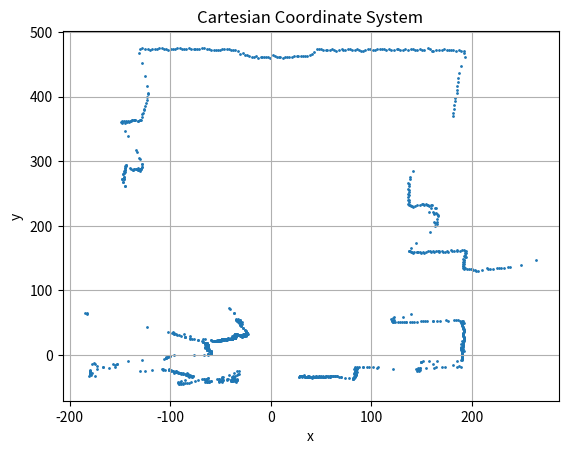

Recreate this plot in Python.
import matplotlib.pyplot as plt
import numpy as np

angle = [1.9154988540637767, 1.920953007976259, 1.9253163311062447, 1.928588823453734,
         1.9340429773662164, 1.9384063004962022, 1.9438604544086846, 1.9482237775386704, 1.9536779314511525,
         1.9580412545811385, 1.9624045777111243, 1.96676790084111, 1.9711312239710959, 1.9754945471010819,
         1.980948701013564, 1.9853120241435498, 1.9907661780560322, 1.9940386704035216, 1.9994928243160037,
         2.0027653166634933, 2.007128639793479, 2.012582793705961, 2.016946116835947, 2.022400270748429,
         2.026763593878415, 2.031126917008401, 2.0354902401383868, 2.0398535632683727, 2.0442168863983583,
         2.049671040310841, 2.0540343634408265, 2.059488517353309, 2.0627610097007985, 2.0682151636132806,
         2.07148765596077, 2.076941809873252, 2.081305133003238, 2.0867592869157203, 2.091122610045706,
         2.095485933175692, 2.099849256305678, 2.1031217486531673, 2.1085759025656494, 2.1129392256956354,
         2.1183933796081176, 2.122756702738103, 2.1282108566505857, 2.131483348998075, 2.1369375029105573,
         2.1413008260405433, 2.1467549799530254, 2.151118303083011, 2.1565724569954936, 2.160935780125479,
         2.165299103255465, 2.1696624263854507, 2.171844087950444, 2.177298241862926, 2.181661564992912,
         2.1871157189053942, 2.1914790420353802, 2.1969331959478624, 2.200205688295352, 2.205659842207834,
         2.2089323345553233, 2.2143864884678055, 2.2187498115977915, 2.2242039655102737, 2.2285672886402597,
         2.232930611770245, 2.237293934900231, 2.2427480888127134, 2.2471114119426994, 2.2525655658551815,
         2.2569288889851675, 2.261292212115153, 2.2667463660276357, 2.270018858375125, 2.2743821815051106,
         2.2776546738526, 2.283108827765082, 2.287472150895068, 2.2929263048075503, 2.2972896279375363,
         2.301652951067522, 2.306016274197508, 2.310379597327494, 2.3147429204574794, 2.320197074369962,
         2.3245603974999476, 2.3300145514124297, 2.3343778745424157, 2.3387411976724017, 2.3431045208023873,
         2.3474678439323733, 2.3529219978448555, 2.3572853209748414, 2.3627394748873236, 2.3671027980173096,
         2.371466121147295, 2.375829444277281, 2.3801927674072667, 2.3845560905372527, 2.390010244449735,
         2.394373567579721, 2.399827721492203, 2.404191044622189, 2.4085543677521746, 2.410736029317168,
         2.41619018322965, 2.420553506359636, 2.4249168294896215, 2.430370983402104, 2.4347343065320897,
         2.4390976296620757, 2.443460952792061, 2.448915106704544, 2.4532784298345294, 2.4587325837470115,
         2.4630959068769975, 2.4685500607894797, 2.4729133839194657, 2.4772767070494517, 2.480549199396941,
         2.4860033533094232, 2.490366676439409, 2.4958208303518914, 2.500184153481877, 2.5056383073943596,
         2.508910799741849, 2.5132741228718345, 2.5176374460018205, 2.522000769131806, 2.5274549230442886,
         2.531818246174274, 2.5372724000867564, 2.5405448924342457, 2.5459990463467284, 2.5492715386942177,
         2.5547256926067, 2.559089015736686, 2.564543169649168, 2.5689064927791536, 2.5743606466916362,
         2.5776331390391256, 2.581996462169111, 2.586359785299097, 2.5907231084290827, 2.5961772623415653,
         2.600540585471551, 2.6059947393840335, 2.609267231731523, 2.614721385644005, 2.616903047208998,
         2.62235720112148, 2.626720524251466, 2.632174678163948, 2.636538001293934, 2.6419921552064163,
         2.6452646475539057, 2.650718801466388, 2.655082124596374, 2.660536278508856, 2.664899601638842,
         2.670353755551324, 2.67471707868131, 2.6779895710287995, 2.6834437249412817, 2.686716217288771,
         2.6921703712012532, 2.6965336943312392, 2.7019878482437214, 2.7063511713737074, 2.7118053252861896,
         2.715077817633679, 2.7183503099811683, 2.722713633111154, 2.7281677870236365, 2.732531110153622,
         2.7379852640661047, 2.74234858719609, 2.746711910326076, 2.7510752334560618, 2.7554385565860477,
         2.76089271049853, 2.765256033628516, 2.770710187540998, 2.7761643414534802, 2.7805276645834662,
         2.7838001569309556, 2.7881634800609416, 2.792526803190927, 2.7979809571034098, 2.8023442802333953,
         2.8077984341458775, 2.8121617572758635, 2.8165250804058495, 2.820888403535835, 2.825251726665821,
         2.8296150497958066, 2.835069203708289, 2.8394325268382747, 2.8437958499682607, 2.8481591730982467,
         2.8525224962282323, 2.8568858193582183, 2.861249142488204, 2.8667032964006864, 2.871066619530672,
         2.8765207734431546, 2.88088409657314, 2.885247419703126, 2.8896107428331117, 2.8939740659630977,
         2.8983373890930837, 2.903791543005566, 2.9081548661355514, 2.913609020048034, 2.9168815123955234,
         2.9223356663080056, 2.925608158655495, 2.929971481785481, 2.935425635697963, 2.9397889588279487,
         2.9452431127404313, 2.949606435870417, 2.953969759000403, 2.9583330821303884, 2.9626964052603744,
         2.9670597283903604, 2.9725138823028425, 2.9768772054328285, 2.9823313593453107, 2.9856038516928,
         2.9910580056052822, 2.9943304979527716, 2.999784651865254, 3.00414797499524, 3.0085112981252258,
         3.013965452037708, 3.0183287751676935, 3.0226920982976795, 3.0270554214276655, 3.0325095753401476,
         3.036872898470133, 3.042327052382616, 3.0466903755126014, 3.0510536986425874, 3.0554170217725733,
         3.0608711756850555, 3.065234498815041, 3.0706886527275237, 3.0750519758575092, 3.079415298987495,
         3.083778622117481, 3.0892327760299634, 3.093596099159949, 3.097959422289935, 3.102322745419921,
         3.107776899332403, 3.112140222462389, 3.1175943763748712, 3.121957699504857, 3.125230191852346,
         3.130684345764829, 3.133956838112318, 3.1394109920248003, 3.143774315154786, 3.1492284690672685,
         3.153591792197254, 3.15795511532724, 3.162318438457226, 3.1688634231522044, 3.1732267462821904,
         3.1786809001946725, 3.1830442233246585, 3.1884983772371407, 3.1928617003671267, 3.1972250234971122,
         3.202679177409595, 3.2070425005395804, 3.212496654452063, 3.2168599775820486, 3.2223141314945307,
         3.2266774546245167, 3.2310407777545027, 3.2354041008844883, 3.2397674240144743, 3.2441307471444603,
         3.2495849010569424, 3.253948224186928, 3.2594023780994106, 3.263765701229396, 3.268129024359382,
         3.2735831782718643, 3.2790373321843465, 3.2834006553143325, 3.2888548092268146, 3.2932181323568006,
         3.2975814554867866, 3.301944778616772, 3.306308101746758, 3.312853086441737, 3.3172164095717225,
         3.322670563484205, 3.3270338866141906, 3.332488040526673, 3.336851363656659, 3.341214686786645,
         3.344487179134134, 3.3499413330466163, 3.354304656176602, 3.3597588100890845, 3.36412213321907,
         3.3695762871315527, 3.372848779479042, 3.3772121026090276, 3.3837570873040064, 3.3881204104339924,
         3.3935745643464745, 3.3979378874764605, 3.4033920413889427, 3.4077553645189282, 3.4121186876489142,
         3.4175728415613964, 3.423026995473879, 3.4273903186038646, 3.4328444725163467, 3.4372077956463327,
         3.442661949558815, 3.4459344419063043, 3.451388595818787, 3.4546610881662763, 3.4601152420787584,
         3.464478565208744, 3.46884188833873, 3.474296042251212, 3.478659365381198, 3.4830226885111837,
         3.4884768424236663, 3.4939309963361485, 3.4982943194661344, 3.5037484733786166, 3.5081117965086026,
         3.5135659504210848, 3.516838442768574, 3.523383427463553, 3.5266559198110423, 3.5321100737235245,
         3.53647339685351, 3.5419275507659926, 3.546290873895978, 3.550654197025964, 3.55501752015595,
         3.5593808432859357, 3.564834997198418, 3.569198320328404, 3.574652474240886, 3.579015797370872,
         3.584469951283354, 3.5877424436308436, 3.5942874283258224, 3.5986507514558084, 3.6041049053682905,
         3.6084682284982765, 3.6139223824107587, 3.6182857055407442, 3.6226490286707302, 3.6270123518007162,
         3.6324665057131984, 3.6368298288431844, 3.64119315197317, 3.646647305885652, 3.651010629015638,
         3.6564647829281203, 3.6597372752756097, 3.6651914291880923, 3.669554752318078, 3.67500890623056,
         3.679372229360546, 3.684826383273028, 3.689189706403014, 3.6935530295329997, 3.6979163526629857,
         3.7044613373579645, 3.7088246604879505, 3.7142788144004326, 3.7186421375304186, 3.7240962914429008,
         3.7284596145728863, 3.7317321069203757, 3.7371862608328583, 3.741549583962844, 3.747003737875326,
         3.751367061005312, 3.756821214917794, 3.76118453804778, 3.765547861177766, 3.7699111843077517,
         3.775365338220234, 3.77972866135022, 3.785182815262702, 3.789546138392688, 3.79500029230517, 3.799363615435156,
         3.8037269385651418, 3.8080902616951278, 3.8124535848251138, 3.817907738737596, 3.822271061867582,
         3.827725215780064, 3.8320885389100496, 3.8364518620400356, 3.8408151851700216, 3.8473601698650004,
         3.851723492994986, 3.857177646907468, 3.861540970037454, 3.8669951239499363, 3.8713584470799223,
         3.8757217702099083, 3.880085093339894, 3.885539247252376, 3.889902570382362, 3.894265893512348,
         3.89972004742483, 3.9040833705548157, 3.9084466936848017, 3.9128100168147877, 3.91826417072727,
         3.922627493857256, 3.928081647769738, 3.9324449708997236, 3.937899124812206, 3.9422624479421917,
         3.9466257710721777, 3.95207992498466, 3.957534078897142, 3.961897402027128, 3.96735155593961,
         3.971714879069596, 3.9771690329820784, 3.9804415253295677, 3.98589567924205, 3.990259002372036,
         3.994622325502022, 4.000076479414504, 4.00443980254449, 4.009893956456972, 4.013166448804461,
         5.411611511964918, 5.4170656658774, 5.421428989007386, 5.426883142919868, 5.4312464660498545,
         5.436700619962337, 5.439973112309826, 5.445427266222308, 5.449790589352294, 5.45415391248228,
         5.459608066394762, 5.463971389524748, 5.4694255434372305, 5.473788866567216, 5.478152189697202,
         5.482515512827188, 5.48796966673967, 5.492332989869656, 5.497787143782138, 5.5021504669121235,
         5.507604620824607, 5.5108771131720955, 5.516331267084578, 5.52178542099706, 5.527239574909542,
         5.531602898039528, 5.537057051952011, 5.541420375081996, 5.545783698211982, 5.550147021341968,
         5.5577828368194435, 5.562146159949429, 5.566509483079415, 5.571963636991897, 5.576326960121883,
         5.581781114034365, 5.585053606381854, 5.589416929511841, 5.593780252641826, 5.5992344065543085,
         5.603597729684294, 5.609051883596776, 5.613415206726763, 5.617778529856748, 5.622141852986734,
         5.6286868376817125, 5.633050160811699, 5.638504314724181, 5.642867637854167, 5.648321791766649,
         5.652685114896634, 5.655957607244124, 5.662502591939103, 5.6668659150690885, 5.672320068981571,
         5.676683392111557, 5.682137546024039, 5.686500869154025, 5.69086419228401, 5.6963183461964935,
         5.700681669326479, 5.705044992456465, 5.710499146368947, 5.714862469498933, 5.720316623411415,
         5.723589115758904, 5.729043269671386, 5.734497423583869, 5.738860746713855, 5.744314900626337,
         5.748678223756323, 5.754132377668805, 5.758495700798791, 5.762859023928777, 5.768313177841259,
         5.772676500971245, 5.777039824101231, 5.782493978013713, 5.786857301143699, 5.792311455056181,
         5.795583947403671, 5.801038101316153, 5.8054014244461385, 5.810855578358621, 5.815218901488607,
         5.820673055401089, 5.825036378531075, 5.82939970166106, 5.833763024791047, 5.839217178703529,
         5.844671332616011, 5.849034655745997, 5.854488809658479, 5.858852132788465, 5.8643062867009474,
         5.867578779048436, 5.8730329329609186, 5.878487086873402, 5.883941240785884, 5.888304563915869,
         5.8937587178283515, 5.898122040958337, 5.9024853640883235, 5.906848687218309, 5.910121179565799,
         5.915575333478281, 5.919938656608267, 5.925392810520749, 5.929756133650734, 5.935210287563217,
         5.938482779910706, 5.946118595388182, 5.949391087735671, 5.954845241648153, 5.959208564778139,
         5.964662718690621, 5.969026041820607, 5.9733893649505925, 5.977752688080579, 5.984297672775558,
         5.988660995905543, 5.994115149818025, 5.998478472948011, 6.002841796077997, 6.00829594999048,
         6.0115684423379685, 6.0170225962504515, 6.021385919380437, 6.026840073292919, 6.031203396422905,
         6.036657550335387, 6.041020873465373, 6.045384196595359, 6.0497475197253445, 6.056292504420323,
         6.06065582755031, 6.066109981462792, 6.0704733045927775, 6.07592745850526, 6.080290781635245,
         6.083563273982735, 6.090108258677714, 6.094471581807699, 6.0999257357201815, 6.104289058850168,
         6.10974321276265, 6.114106535892636, 6.118469859022621, 6.122833182152608, 6.127196505282593,
         6.131559828412579, 6.137013982325061, 6.141377305455047, 6.1468314593675295, 6.151194782497515,
         6.155558105627501, 6.161012259539984, 6.165375582669969, 6.170829736582451, 6.175193059712437,
         6.180647213624919, 6.1850105367549055, 6.189373859884891, 6.19591884457987, 6.200282167709855,
         6.204645490839842, 6.210099644752324, 6.21446296788231, 6.219917121794792, 6.223189614142282,
         6.228643768054764, 6.233007091184749, 6.238461245097231, 6.242824568227218, 6.2482787221397, 6.252642045269686,
         6.257005368399671, 6.261368691529658, 6.26682284544214, 6.272276999354622, 6.2766403224846075,
         6.28209447639709, 0.003272492347489368, 0.008726646259971648, 0.011999138607461015, 0.017453292519943295,
         0.022907446432425576, 0.028361600344907856, 0.032724923474893676, 0.038179077387375956, 0.04254240051736178,
         0.04690572364734761, 0.05126904677733343, 0.05235987755982989, 0.05781403147231216, 0.06217735460229799,
         0.06763150851478027, 0.0719948316447661, 0.07744898555724837, 0.08072147790473774, 0.08726646259971647,
         0.09053895494720585, 0.09599310885968812, 0.10035643198967395, 0.10581058590215622, 0.11017390903214205,
         0.11453723216212788, 0.1189005552921137, 0.12326387842209953, 0.12762720155208535, 0.13308135546456762,
         0.13744467859455345, 0.14180800172453928, 0.14726215563702155, 0.1505346479845109, 0.15489797111449674,
         0.15926129424448257, 0.16471544815696484, 0.16907877128695067, 0.17453292519943295, 0.17889624832941878,
         0.1832595714594046, 0.18762289458939044, 0.1930770485018727, 0.19744037163185854, 0.20289452554434081,
         0.20725784867432664, 0.21271200258680892, 0.21707532571679475, 0.22143864884678055, 0.22471114119426994,
         0.2301652951067522, 0.23452861823673804, 0.23889194136672387, 0.24434609527920614, 0.24870941840919197,
         0.2530727415391778, 0.25743606466916363, 0.26070855701665296, 0.2650718801466388, 0.27052603405912107,
         0.2748893571891069, 0.28034351110158917, 0.284706834231575, 0.28907015736156083, 0.29343348049154666,
         0.29888763440402893, 0.30325095753401476, 0.3076142806640006, 0.31306843457648287, 0.3174317577064687,
         0.32179508083645453, 0.32615840396644036, 0.33052172709642613, 0.33488505022641196, 0.34033920413889424,
         0.34470252726888007, 0.35015668118136234, 0.3534291735288517, 0.358883327441334, 0.3621558197888234,
         0.36760997370130566, 0.3719732968312915, 0.37742745074377376, 0.3817907738737596, 0.38724492778624187,
         0.39051742013373125, 0.3948807432637171, 0.40033489717619936, 0.4046982203061852, 0.41015237421866746,
         0.4145156973486533, 0.41996985126113556, 0.4232423436086249, 0.4286964975211072, 0.43196898986859655,
         0.4374231437810788, 0.44178646691106466, 0.507236313860852, 0.5115996369908379, 0.5170537909033202,
         0.5214171140333059, 0.5257804371632918, 0.5301437602932776, 0.533416252640767, 0.5377795757707527,
         0.543233729683235, 0.5475970528132209, 0.5530512067257032, 0.557414529855689, 0.5606870222031783,
         0.5650503453331642, 0.56941366846315, 0.5748678223756323, 0.5792311455056182, 0.5846852994181004,
         0.5890486225480862, 0.5934119456780721, 0.5977752688080579, 0.6032294227205401, 0.607592745850526,
         0.6130468997630083, 0.6174102228929941, 0.6228643768054763, 0.6272276999354622, 0.631591023065448,
         0.6348635154129374, 0.6403176693254197, 0.6446809924554054, 0.6501351463678877, 0.6544984694978736,
         0.6588617926278594, 0.6632251157578453, 0.667588438887831, 0.6719517620178169, 0.6763150851478027,
         0.681769239060285, 0.6861325621902709, 0.6915867161027531, 0.6948592084502424, 0.7003133623627247,
         0.7046766854927106, 0.7101308394051928, 0.7144941625351786, 0.7199483164476609, 0.7243116395776468,
         0.7286749627076325, 0.7330382858376184, 0.7363107781851078, 0.7417649320975901, 0.7461282552275759,
         0.7515824091400581, 0.755945732270044, 0.7613998861825263, 0.7646723785300157, 0.770126532442498,
         0.7723081940074908, 0.7777623479199731, 0.7821256710499589, 0.7875798249624412, 0.791943148092427,
         0.7973973020049093, 0.8006697943523987, 0.8050331174823845, 0.8104872713948668, 0.8148505945248526,
         0.8203047484373349, 0.8257589023498172, 0.830122225479803, 0.8333947178272924, 0.8388488717397746,
         0.842121364087264, 0.8475755179997463, 0.8519388411297321, 0.8573929950422144, 0.8617563181722002,
         0.866119641302186, 0.8704829644321719, 0.8748462875621577, 0.8792096106921435, 0.8846637646046258,
         0.8890270877346116, 0.8933904108645975, 0.8988445647770797, 0.9021170571245691, 0.9075712110370514,
         0.9119345341670372, 0.9173886880795195, 0.9217520112095053, 0.9272061651219876, 0.9315694882519734,
         0.9359328113819593, 0.940296134511945, 0.9446594576419308, 0.9490227807719167, 0.954476934684399,
         0.9588402578143848, 0.964294411726867, 0.9686577348568529, 0.9730210579868387, 0.9762935503343281,
         0.980656873464314, 0.9861110273767962, 0.990474350506782, 0.9959285044192643, 1.00029182754925,
         1.004655150679236, 1.0090184738092218, 1.0133817969392076, 1.0177451200691934, 1.0231992739816758,
         1.0275625971116615, 1.0330167510241437, 1.0373800741541297, 1.0417433972841155, 1.0450158896316049,
         1.050470043544087, 1.054833366674073, 1.0602875205865552, 1.064650843716541, 1.069014166846527,
         1.0733774899765127, 1.0777408131064985, 1.0821041362364843, 1.08646745936647, 1.0919216132789524,
         1.0962849364089382, 1.1017390903214206, 1.10501158266891, 1.1104657365813921, 1.114829059711378,
         1.1202832136238603, 1.124646536753846, 1.1301006906663285, 1.1344640137963142, 1.1399181677087964,
         1.1431906600562858, 1.1464631524037752, 1.1519173063162575, 1.1562806294462433, 1.1617347833587257,
         1.1660981064887115, 1.1715522604011936, 1.174824752748683, 1.1802789066611654, 1.1835513990086548,
         1.189005552921137, 1.1933688760511227, 1.1988230299636051, 1.203186353093591, 1.2075496762235767,
         1.2119129993535627, 1.2162763224835484, 1.2206396456135342, 1.22500296874352, 1.2304571226560024,
         1.2348204457859882, 1.2402745996984705, 1.2435470920459597, 1.249001245958442, 1.2522737383059315,
         1.2577278922184136, 1.2620912153483996, 1.2675453692608818, 1.2719086923908676, 1.2762720155208536,
         1.2806353386508393, 1.2849986617808251, 1.2893619849108109, 1.2948161388232933, 1.299179461953279,
         1.3046336158657614, 1.3089969389957472, 1.3122694313432366, 1.3177235852557188, 1.3220869083857045,
         1.327541062298187, 1.3319043854281727, 1.337358539340655, 1.3417218624706408, 1.3460851856006266,
         1.3504485087306124, 1.3548118318605984, 1.3591751549905842, 1.3646293089030663, 1.3689926320330523,
         1.3744467859455345, 1.3788101090755203, 1.3831734322055063, 1.3864459245529954, 1.3908092476829814,
         1.3962634015954636, 1.4006267247254494, 1.4060808786379317, 1.4104442017679175, 1.4148075248979033,
         1.4191708480278893, 1.423534171157875, 1.4278974942878608, 1.4333516482003432, 1.437714971330329,
         1.4431691252428112, 1.4475324483727972, 1.451895771502783, 1.4551682638502723, 1.4606224177627545,
         1.4649857408927405, 1.4704398948052226, 1.4748032179352084, 1.4791665410651942, 1.4835298641951802,
         1.487893187325166, 1.4922565104551517, 1.4966198335851375, 1.50207398749762, 1.5064373106276057,
         1.511891464540088, 1.5151639568875774, 1.5206181108000596, 1.5249814339300454, 1.5304355878425278,
         1.5347989109725135, 1.540253064884996, 1.5446163880149817, 1.5500705419274639, 1.5533430342749532,
         1.5566155266224426, 1.562069680534925, 1.5664330036649108, 1.571887157577393, 1.576250480707379,
         1.581704634619861, 1.5849771269673505, 1.5904312808798329, 1.5926129424448257, 1.598067096357308,
         1.6024304194872938, 1.6078845733997762, 1.612247896529762, 1.6177020504422441, 1.6209745427897335,
         1.626428696702216, 1.6307920198322017, 1.6362461737446838, 1.6406094968746698, 1.6449728200046556,
         1.6504269739171378, 1.6547902970471238, 1.6591536201771095, 1.662426112524599, 1.667880266437081,
         1.672243589567067, 1.6776977434795493, 1.682061066609535, 1.686424389739521, 1.6907877128695068,
         1.6951510359994926, 1.6995143591294783, 1.7049685130419607, 1.7093318361719465, 1.714785990084429,
         1.7191493132144147, 1.7235126363444004, 1.7278759594743862, 1.7311484518218756, 1.736602605734358,
         1.7409659288643438, 1.746420082776826, 1.750783405906812, 1.7551467290367977, 1.7595100521667835,
         1.7638733752967692, 1.768236698426755, 1.7736908523392374, 1.7780541754692232, 1.7835083293817056,
         1.7878716525116913, 1.792234975641677, 1.7955074679891665, 1.8009616219016489, 1.8053249450316347,
         1.8096882681616204, 1.8151424220741028, 1.8195057452040886, 1.8238690683340744, 1.8282323914640601,
         1.8336865453765425, 1.8380498685065283, 1.8435040224190107, 1.8478673455489965, 1.8533214994614786,
         1.8576848225914646, 1.8620481457214504, 1.8642298072864432, 1.8696839611989255, 1.8740472843289113,
         1.8795014382413937, 1.8838647613713795, 1.8893189152838616, 1.892591407631351, 1.896954730761337,
         1.9013180538913228, 1.9056813770213086, 1.911135530933791, 1.9154988540637767, 1.920953007976259,
         1.9253163311062447, 1.9296796542362307, 1.9340429773662164, 1.9394971312786986, 1.9438604544086846,
         1.9493146083211668, 1.9536779314511525, 1.959132085363635, 1.9624045777111243, 1.96676790084111,
         1.9711312239710959, 1.9754945471010819, 1.980948701013564, 1.9853120241435498, 1.9907661780560322,
         1.9940386704035216, 1.9994928243160037, 2.0016744858809967, 2.007128639793479, 2.011491962923465,
         2.016946116835947, 2.021309439965933, 2.026763593878415, 2.0300360862259046, 2.0354902401383868,
         2.0398535632683727, 2.045307717180855, 2.049671040310841, 2.055125194223323, 2.059488517353309,
         2.0627610097007985, 2.0682151636132806, 2.07148765596077, 2.076941809873252, 2.081305133003238,
         2.0867592869157203, 2.091122610045706, 2.0965767639581885, 2.099849256305678, 2.1042125794356634,
         2.1085759025656494, 2.1140300564781316, 2.1183933796081176, 2.1238475335205997, 2.1282108566505857,
         2.1325741797805713, 2.1369375029105573, 2.1402099952580467, 2.145664149170529, 2.150027472300515,
         2.155481626212997, 2.159844949342983, 2.165299103255465, 2.1685715956029545, 2.17293491873294,
         2.177298241862926, 2.1827523957754082, 2.1871157189053942, 2.1925698728178764, 2.1969331959478624,
         2.201296519077848, 2.205659842207834, 2.21002316533782, 2.2143864884678055, 2.219840642380288,
         2.2242039655102737, 2.2285672886402597, 2.232930611770245, 2.237293934900231, 2.241657258030217,
         2.2460205811602028, 2.251474735072685, 2.255838058202671, 2.261292212115153, 2.265655535245139,
         2.270018858375125, 2.2743821815051106, 2.2787455046350966, 2.283108827765082, 2.288562981677565,
         2.2929263048075503, 2.298380458720033, 2.301652951067522, 2.306016274197508, 2.310379597327494,
         2.3147429204574794, 2.320197074369962, 2.3245603974999476, 2.3300145514124297, 2.3343778745424157,
         2.3387411976724017, 2.3431045208023873, 2.3474678439323733, 2.3518311670623593, 2.3572853209748414,
         2.361648644104827, 2.3671027980173096, 2.370375290364799, 2.375829444277281, 2.3791019366247705,
         2.3845560905372527, 2.3889194136672387, 2.394373567579721, 2.398736890709707, 2.4031002138396924,
         2.4074635369696784, 2.410736029317168, 2.41619018322965, 2.420553506359636, 2.426007660272118,
         2.430370983402104, 2.4358251373145863, 2.4390976296620757, 2.444551783574558, 2.448915106704544,
         2.454369260617026, 2.4587325837470115, 2.464186737659494, 2.4685500607894797, 2.4729133839194657,
         2.4772767070494517, 2.4794583686144445, 2.4849125225269266, 2.4892758456569126, 2.494729999569395,
         2.499093322699381, 2.504547476611863, 2.5078199689593523, 2.5132741228718345, 2.516546615219324,
         2.522000769131806, 2.526364092261792, 2.531818246174274, 2.53618156930426, 2.5405448924342457,
         2.5449082155642317, 2.550362369476714, 2.5547256926067, 2.559089015736686, 2.564543169649168,
         2.5689064927791536, 2.5743606466916362, 2.5776331390391256, 2.581996462169111, 2.586359785299097,
         2.5918139392115793, 2.5961772623415653, 2.6016314162540475, 2.6059947393840335, 2.610358062514019,
         2.614721385644005, 2.6179938779914944, 2.62235720112148, 2.6278113550339626, 2.632174678163948,
         2.6376288320764307, 2.6419921552064163, 2.6452646475539057, 2.650718801466388, 2.655082124596374,
         2.660536278508856, 2.664899601638842, 2.670353755551324, 2.67471707868131, 2.6790804018112957,
         2.6834437249412817, 2.6878070480712677, 2.6921703712012532, 2.6976245251137354, 2.7019878482437214,
         2.7074420021562036, 2.7118053252861896, 2.7161686484161756, 2.7183503099811683, 2.722713633111154,
         2.7281677870236365, 2.732531110153622, 2.7379852640661047, 2.74234858719609, 2.746711910326076,
         2.7510752334560618, 2.7565293873685444, 2.76089271049853, 2.7663468644110125, 2.770710187540998,
         2.7761643414534802, 2.7805276645834662, 2.7848909877134522, 2.7881634800609416, 2.7936176339734238,
         2.7979809571034098, 2.803435111015892, 2.8077984341458775, 2.8121617572758635, 2.8165250804058495,
         2.820888403535835, 2.8241608958833244, 2.8285242190133104, 2.8339783729257926, 2.8383416960557786,
         2.8437958499682607, 2.8481591730982467, 2.8525224962282323, 2.8568858193582183, 2.8623399732707004,
         2.8667032964006864, 2.8721574503131686, 2.8765207734431546, 2.8819749273556368, 2.885247419703126,
         2.8896107428331117, 2.892883235180601, 2.897246558310587, 2.9027007122230692, 2.9070640353530552,
         2.9125181892655374, 2.9168815123955234, 2.921244835525509, 2.9245173278729983, 2.929971481785481,
         2.9343348049154665, 2.9397889588279487, 2.9441522819579347, 2.949606435870417, 2.952878928217906,
         2.9583330821303884, 2.9626964052603744, 2.9670597283903604]

dis = [386, 386, 388, 388, 390, 388, 390, 390, 388, 392, 388, 376, 344, 330, 322, 318, 316, 316, 318, 316, 318,
       318, 318, 322, 328, 326, 324, 322, 318, 318, 316, 312, 310, 310, 306, 300, 58, 82, 74, 62, 60, 56, 60, 58, 62,
       62, 64, 62, 62, 62, 58, 56, 54, 50, 46, 44, 42, 42, 42, 42, 40, 42, 42, 42, 42, 40, 40, 40, 40, 40, 40, 40, 40,
       42, 40, 42, 40, 42, 40, 40, 38, 40, 40, 40, 42, 40, 40, 42, 42, 42, 42, 42, 42, 42, 40, 40, 42, 42, 42, 44, 44,
       46, 46, 48, 46, 48, 48, 46, 46, 48, 46, 46, 46, 46, 48, 46, 46, 46, 46, 44, 46, 46, 46, 46, 46, 46, 46, 44, 44,
       46, 44, 44, 44, 46, 46, 46, 46, 48, 46, 48, 46, 46, 46, 46, 46, 46, 46, 48, 48, 50, 48, 50, 50, 50, 50, 50, 50,
       50, 50, 52, 52, 50, 54, 54, 54, 54, 54, 54, 54, 54, 54, 54, 54, 54, 56, 56, 54, 56, 56, 56, 56, 58, 58, 58, 58,
       60, 60, 62, 64, 72, 92, 104, 194, 196, 194, 108, 102, 98, 94, 90, 84, 82, 76, 72, 70, 68, 66, 68, 66, 66, 68, 66,
       66, 66, 64, 64, 64, 64, 66, 64, 64, 64, 64, 64, 64, 66, 64, 64, 66, 66, 64, 64, 64, 66, 64, 62, 64, 64, 64, 64,
       64, 64, 62, 62, 62, 60, 60, 60, 60, 60, 60, 60, 60, 60, 60, 60, 60, 60, 60, 60, 60, 60, 62, 62, 62, 62, 66, 76,
       96, 100, 100, 102, 102, 102, 104, 104, 104, 104, 106, 128, 142, 176, 178, 176, 158, 154, 154, 156, 174, 168, 168,
       156, 162, 174, 182, 182, 182, 182, 182, 180, 182, 182, 182, 184, 178, 132, 128, 120, 110, 110, 110, 108, 104,
       104, 104, 104, 102, 102, 100, 100, 98, 98, 100, 98, 98, 100, 96, 96, 94, 96, 94, 94, 94, 92, 92, 92, 88, 90, 88,
       90, 88, 90, 88, 88, 88, 86, 86, 86, 86, 86, 84, 88, 84, 86, 86, 94, 98, 102, 100, 102, 100, 102, 102, 100, 98,
       98, 96, 94, 92, 90, 86, 82, 78, 76, 76, 74, 72, 72, 74, 74, 76, 76, 76, 76, 76, 76, 76, 78, 76, 76, 74, 74, 74,
       72, 72, 66, 58, 60, 60, 64, 64, 52, 42, 40, 46, 62, 66, 66, 64, 66, 62, 62, 64, 64, 64, 58, 56, 58, 52, 52, 50,
       48, 46, 44, 44, 50, 50, 52, 54, 56, 56, 56, 56, 56, 56, 54, 56, 52, 54, 56, 52, 50, 54, 54, 52, 52, 52, 52, 52,
       54, 44, 44, 44, 44, 44, 44, 44, 44, 46, 44, 44, 44, 44, 46, 46, 46, 48, 46, 48, 48, 46, 50, 46, 50, 50, 50, 50,
       50, 52, 50, 50, 50, 52, 52, 54, 54, 54, 54, 54, 54, 54, 54, 54, 54, 56, 56, 56, 56, 56, 56, 58, 58, 58, 58, 58,
       58, 60, 60, 60, 62, 62, 62, 62, 62, 64, 64, 64, 64, 64, 64, 66, 66, 68, 68, 68, 68, 68, 68, 68, 70, 70, 72, 72,
       72, 74, 74, 76, 78, 78, 82, 86, 90, 90, 90, 90, 90, 90, 90, 90, 90, 90, 90, 90, 90, 90, 90, 90, 90, 90, 90, 88,
       90, 88, 90, 88, 88, 88, 88, 88, 90, 88, 88, 88, 88, 88, 88, 88, 88, 88, 86, 88, 88, 88, 86, 88, 86, 88, 90, 94,
       94, 98, 100, 104, 108, 108, 124, 148, 150, 150, 148, 146, 148, 148, 150, 150, 156, 164, 166, 172, 174, 186, 190,
       188, 182, 162, 150, 150, 150, 152, 158, 166, 186, 190, 190, 190, 190, 190, 190, 190, 190, 190, 190, 190, 190,
       190, 190, 190, 190, 192, 190, 190, 190, 192, 190, 190, 190, 192, 192, 192, 192, 190, 192, 192, 192, 192, 192,
       194, 194, 194, 194, 194, 194, 194, 194, 194, 194, 194, 194, 194, 194, 194, 196, 196, 196, 196, 196, 196, 196,
       196, 196, 196, 196, 196, 196, 196, 198, 198, 196, 196, 198, 198, 196, 194, 192, 190, 184, 182, 176, 174, 170,
       170, 164, 162, 160, 158, 154, 152, 150, 148, 144, 144, 142, 140, 138, 136, 134, 132, 132, 132, 132, 132, 132,
       134, 144, 154, 132, 134, 136, 302, 286, 274, 272, 268, 266, 264, 262, 258, 256, 254, 254, 248, 244, 242, 242,
       240, 240, 240, 238, 236, 234, 236, 234, 236, 236, 236, 238, 238, 240, 240, 242, 242, 242, 246, 246, 246, 248,
       250, 250, 252, 252, 252, 250, 248, 246, 246, 244, 242, 242, 238, 238, 236, 234, 234, 232, 232, 232, 230, 228,
       228, 226, 226, 224, 222, 220, 220, 218, 218, 216, 216, 216, 214, 212, 212, 212, 212, 212, 212, 216, 226, 248,
       258, 262, 264, 262, 262, 268, 272, 274, 274, 274, 272, 274, 274, 280, 280, 272, 278, 282, 282, 280, 280, 280,
       280, 278, 278, 278, 276, 274, 272, 270, 270, 270, 270, 270, 270, 274, 276, 276, 280, 284, 284, 288, 290, 292,
       296, 298, 300, 306, 308, 318, 412, 416, 422, 428, 434, 438, 446, 450, 456, 462, 468, 476, 486, 500, 506, 508,
       508, 508, 506, 506, 506, 504, 504, 504, 502, 502, 500, 498, 498, 500, 500, 496, 496, 496, 494, 494, 494, 494,
       492, 492, 490, 490, 490, 490, 488, 488, 488, 486, 488, 486, 486, 486, 484, 484, 484, 484, 482, 480, 480, 480,
       482, 480, 480, 480, 480, 478, 478, 480, 478, 476, 476, 478, 476, 476, 476, 476, 476, 476, 476, 472, 468, 466,
       464, 464, 464, 464, 464, 464, 464, 462, 462, 462, 462, 460, 462, 462, 462, 464, 464, 460, 462, 462, 462, 462,
       462, 460, 464, 462, 462, 464, 466, 466, 468, 468, 472, 474, 474, 474, 476, 476, 476, 476, 476, 476, 476, 476,
       476, 478, 478, 480, 480, 480, 480, 480, 480, 480, 482, 482, 482, 482, 484, 484, 484, 484, 484, 484, 486, 486,
       488, 488, 488, 488, 488, 488, 490, 490, 492, 492, 486, 470, 450, 434, 424, 422, 418, 414, 410, 406, 402, 400,
       396, 394, 390, 386, 386, 386, 388, 388, 390, 388, 388, 388, 390, 390, 390, 368, 342, 332, 322, 318, 316, 316,
       314, 316, 318, 318, 318, 320, 328, 326, 324, 322, 320, 318, 316, 312, 310, 310, 306, 300, 62, 84, 74, 64, 58, 58,
       58, 60, 64, 62, 66, 64, 64, 64, 60, 56, 54, 50, 46, 44, 42, 40, 42, 42, 42, 42, 42, 40, 40, 40, 40, 40, 40, 40,
       40, 42, 42, 40, 42, 42, 40, 40, 40, 40, 42, 40, 40, 40, 40, 40, 42, 40, 40, 42, 42, 42, 42, 42, 40, 40, 42, 42,
       42, 42, 42, 44, 46, 46, 46, 46, 48, 48, 46, 46, 46, 46, 48, 46, 46, 46, 46, 46, 46, 46, 46, 46, 46, 48, 46, 46,
       48, 46, 46, 46, 46, 44, 44, 44, 46, 46, 46, 46, 46, 46, 46, 46, 46, 46, 46, 46, 48, 46, 46, 48, 50, 50, 50, 50,
       50, 50, 50, 50, 50, 50, 50, 50, 52, 52, 52, 52, 54, 54, 54, 54, 54, 54, 54, 54, 56, 56, 56, 56, 56, 56, 56, 56,
       56, 58, 58, 60, 60, 60, 62, 64, 70, 86, 102, 104, 130, 102, 100, 96, 90, 90, 84, 80, 76, 70, 70, 68, 66, 68, 66,
       66, 68, 68, 66, 66, 64, 64, 64, 64, 64, 64, 64, 64, 64, 64, 66, 66, 64, 64, 64, 66]


# 转到笛卡尔坐标系
def polar_to_cartesian(r, theta):
    x = r * np.cos(theta)
    y = r * np.sin(theta)
    return x, y


mymap = []

x1, y1 = polar_to_cartesian(dis, angle)

xmax = int(max(x1) + 1)
ymax = int(max(y1) + 1)

for i in range(xmax):
    print("\r")
    for j in range(ymax):
        print(str(1), end=" ")

# 绘制笛卡尔坐标系下的地图
plt.scatter(x1, y1, s=1)
plt.xlabel('x')
plt.ylabel('y')
plt.title('Cartesian Coordinate System')
plt.grid(True)
plt.show()
